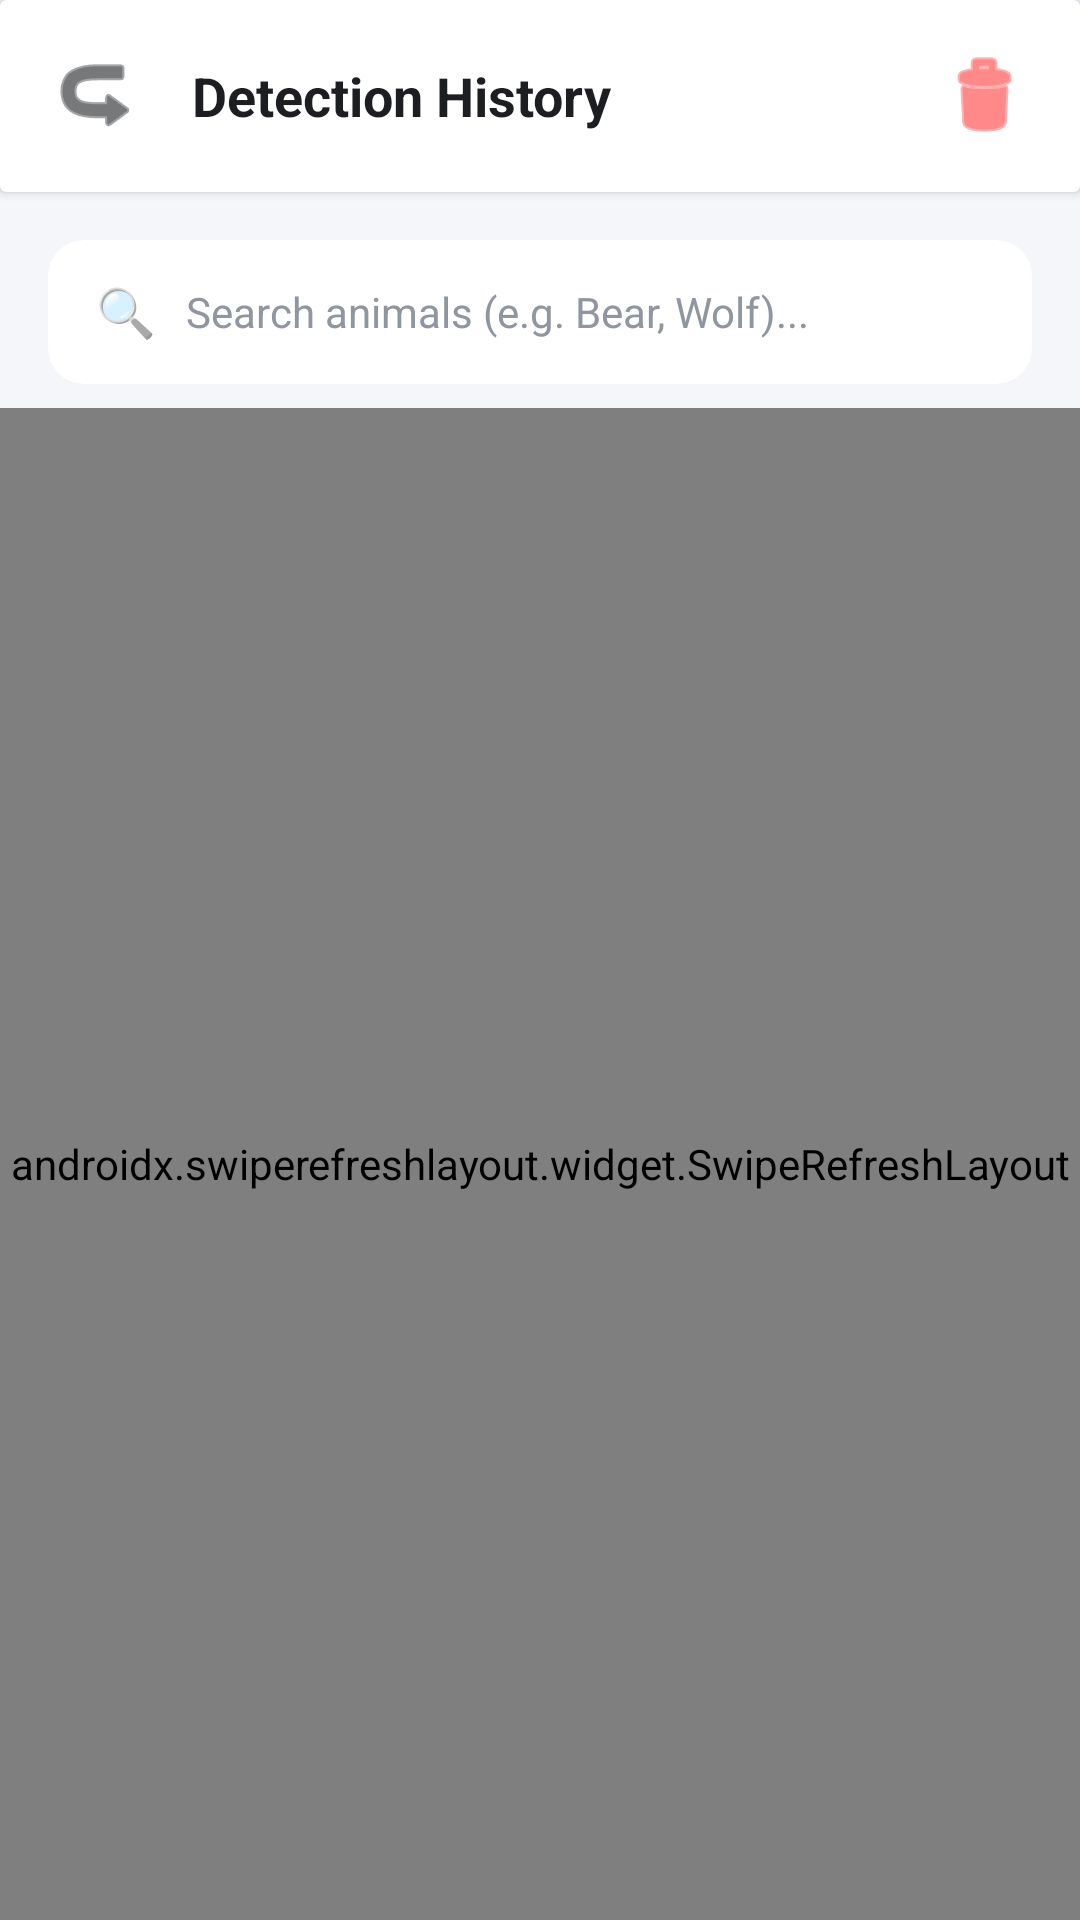

Produce the Android XML layout that renders to this screen, including the resource entries it uses.
<!-- AndroidManifest.xml: application theme Theme.AnimalAlert -->
<!-- res/layout/fragment_detection_history.xml -->
<?xml version="1.0" encoding="utf-8"?>
<LinearLayout xmlns:android="http://schemas.android.com/apk/res/android"
    xmlns:app="http://schemas.android.com/apk/res-auto"
    android:layout_width="match_parent"
    android:layout_height="match_parent"
    android:orientation="vertical"
    android:background="@color/bg_deep">

    
    <androidx.cardview.widget.CardView
        android:layout_width="match_parent"
        android:layout_height="wrap_content"
        app:cardBackgroundColor="@color/bg_card"
        app:cardElevation="2dp"
        app:cardMaxElevation="3dp">

        <LinearLayout
            android:layout_width="match_parent"
            android:layout_height="64dp"
            android:orientation="horizontal"
            android:gravity="center_vertical"
            android:paddingHorizontal="8dp">

            <ImageButton
                android:id="@+id/btnBack"
                android:layout_width="48dp"
                android:layout_height="48dp"
                android:background="?attr/selectableItemBackgroundBorderless"
                android:src="@android:drawable/ic_menu_revert"
                app:tint="@color/text_primary"
                android:contentDescription="Go Back"
                android:rotation="180" />

            <TextView
                android:layout_width="0dp"
                android:layout_height="wrap_content"
                android:layout_weight="1"
                android:text="Detection History"
                android:textColor="@color/text_primary"
                android:textSize="18sp"
                android:textStyle="bold"
                android:layout_marginStart="8dp" />

            <ImageButton
                android:id="@+id/btnClearAll"
                android:layout_width="48dp"
                android:layout_height="48dp"
                android:background="?attr/selectableItemBackgroundBorderless"
                android:src="@android:drawable/ic_menu_delete"
                app:tint="@color/danger"
                android:contentDescription="Clear All" />

        </LinearLayout>
    </androidx.cardview.widget.CardView>

    
    <androidx.cardview.widget.CardView
        android:layout_width="match_parent"
        android:layout_height="wrap_content"
        android:layout_marginHorizontal="16dp"
        android:layout_marginTop="16dp"
        android:layout_marginBottom="8dp"
        app:cardCornerRadius="12dp"
        app:cardBackgroundColor="@color/bg_card"
        app:cardElevation="0dp">

        <LinearLayout
            android:layout_width="match_parent"
            android:layout_height="48dp"
            android:orientation="horizontal"
            android:gravity="center_vertical"
            android:paddingHorizontal="16dp">

            <TextView
                android:layout_width="wrap_content"
                android:layout_height="wrap_content"
                android:text="🔍"
                android:textSize="16sp"
                android:layout_marginEnd="10dp" />

            <EditText
                android:id="@+id/etSearch"
                android:layout_width="0dp"
                android:layout_height="match_parent"
                android:layout_weight="1"
                android:background="@null"
                android:hint="Search animals (e.g. Bear, Wolf)..."
                android:textColor="@color/text_primary"
                android:textColorHint="@color/text_muted"
                android:textSize="14sp"
                android:inputType="text"
                android:maxLines="1"
                android:singleLine="true" />

            <ImageButton
                android:id="@+id/btnClearSearch"
                android:layout_width="24dp"
                android:layout_height="24dp"
                android:background="?attr/selectableItemBackgroundBorderless"
                android:src="@android:drawable/ic_menu_close_clear_cancel"
                app:tint="@color/text_muted"
                android:visibility="gone"
                android:contentDescription="Clear Search" />

        </LinearLayout>
    </androidx.cardview.widget.CardView>

    
    <androidx.swiperefreshlayout.widget.SwipeRefreshLayout
        android:id="@+id/swipeRefreshLayout"
        android:layout_width="match_parent"
        android:layout_height="0dp"
        android:layout_weight="1">

        <FrameLayout
            android:layout_width="match_parent"
            android:layout_height="match_parent">

            <androidx.recyclerview.widget.RecyclerView
                android:id="@+id/recyclerViewHistory"
                android:layout_width="match_parent"
                android:layout_height="match_parent"
                android:paddingHorizontal="16dp"
                android:paddingVertical="8dp"
                android:clipToPadding="false" />

            
            <LinearLayout
                android:id="@+id/layoutEmpty"
                android:layout_width="wrap_content"
                android:layout_height="wrap_content"
                android:orientation="vertical"
                android:gravity="center"
                android:layout_gravity="center"
                android:padding="32dp"
                android:visibility="gone">

                <TextView
                    android:layout_width="wrap_content"
                    android:layout_height="wrap_content"
                    android:text="🐾"
                    android:textSize="64sp"
                    android:layout_marginBottom="16dp" />

                <TextView
                    android:layout_width="wrap_content"
                    android:layout_height="wrap_content"
                    android:text="No Detections Found"
                    android:textColor="@color/text_primary"
                    android:textSize="16sp"
                    android:textStyle="bold" />

                <TextView
                    android:layout_width="wrap_content"
                    android:layout_height="wrap_content"
                    android:text="Your detection history is empty or matches no filters."
                    android:textColor="@color/text_muted"
                    android:textSize="12sp"
                    android:gravity="center"
                    android:layout_marginTop="6dp" />
            </LinearLayout>

        </FrameLayout>
    </androidx.swiperefreshlayout.widget.SwipeRefreshLayout>

</LinearLayout>
<!-- resources referenced by this layout -->
<resources>
  <color name="bg_card">#FFFFFF</color>
  <color name="bg_deep">#F4F6F9</color>
  <color name="danger">#FF3B3B</color>
  <color name="text_muted">#8F96A0</color>
  <color name="text_primary">#1C1E21</color>
  <style name="Theme.AnimalAlert" parent="Theme.MaterialComponents.DayNight.NoActionBar">
          
          <item name="colorPrimary">#6200EE</item>
          <item name="colorPrimaryDark">#3700B3</item>
          <item name="colorPrimaryVariant">#3700B3</item>
          <item name="colorSecondary">#03DAC6</item>
          <item name="colorSecondaryVariant">#018786</item>
          <item name="colorAccent">#03DAC6</item>
          <item name="android:windowBackground">#FFFFFF</item>
          <item name="android:statusBarColor">#E0E0E0</item>
          <item name="android:navigationBarColor">#E0E0E0</item>
          <item name="android:windowLightStatusBar" tools:targetApi="m">true</item>
          <item name="android:windowLightNavigationBar" tools:targetApi="o_mr1">true</item>
          
          <item name="colorControlNormal">#2A3441</item>
          <item name="colorControlActivated">#00E87A</item>
          
          <item name="colorSwitchThumbNormal">#9AA5B8</item>
      </style>
</resources>
